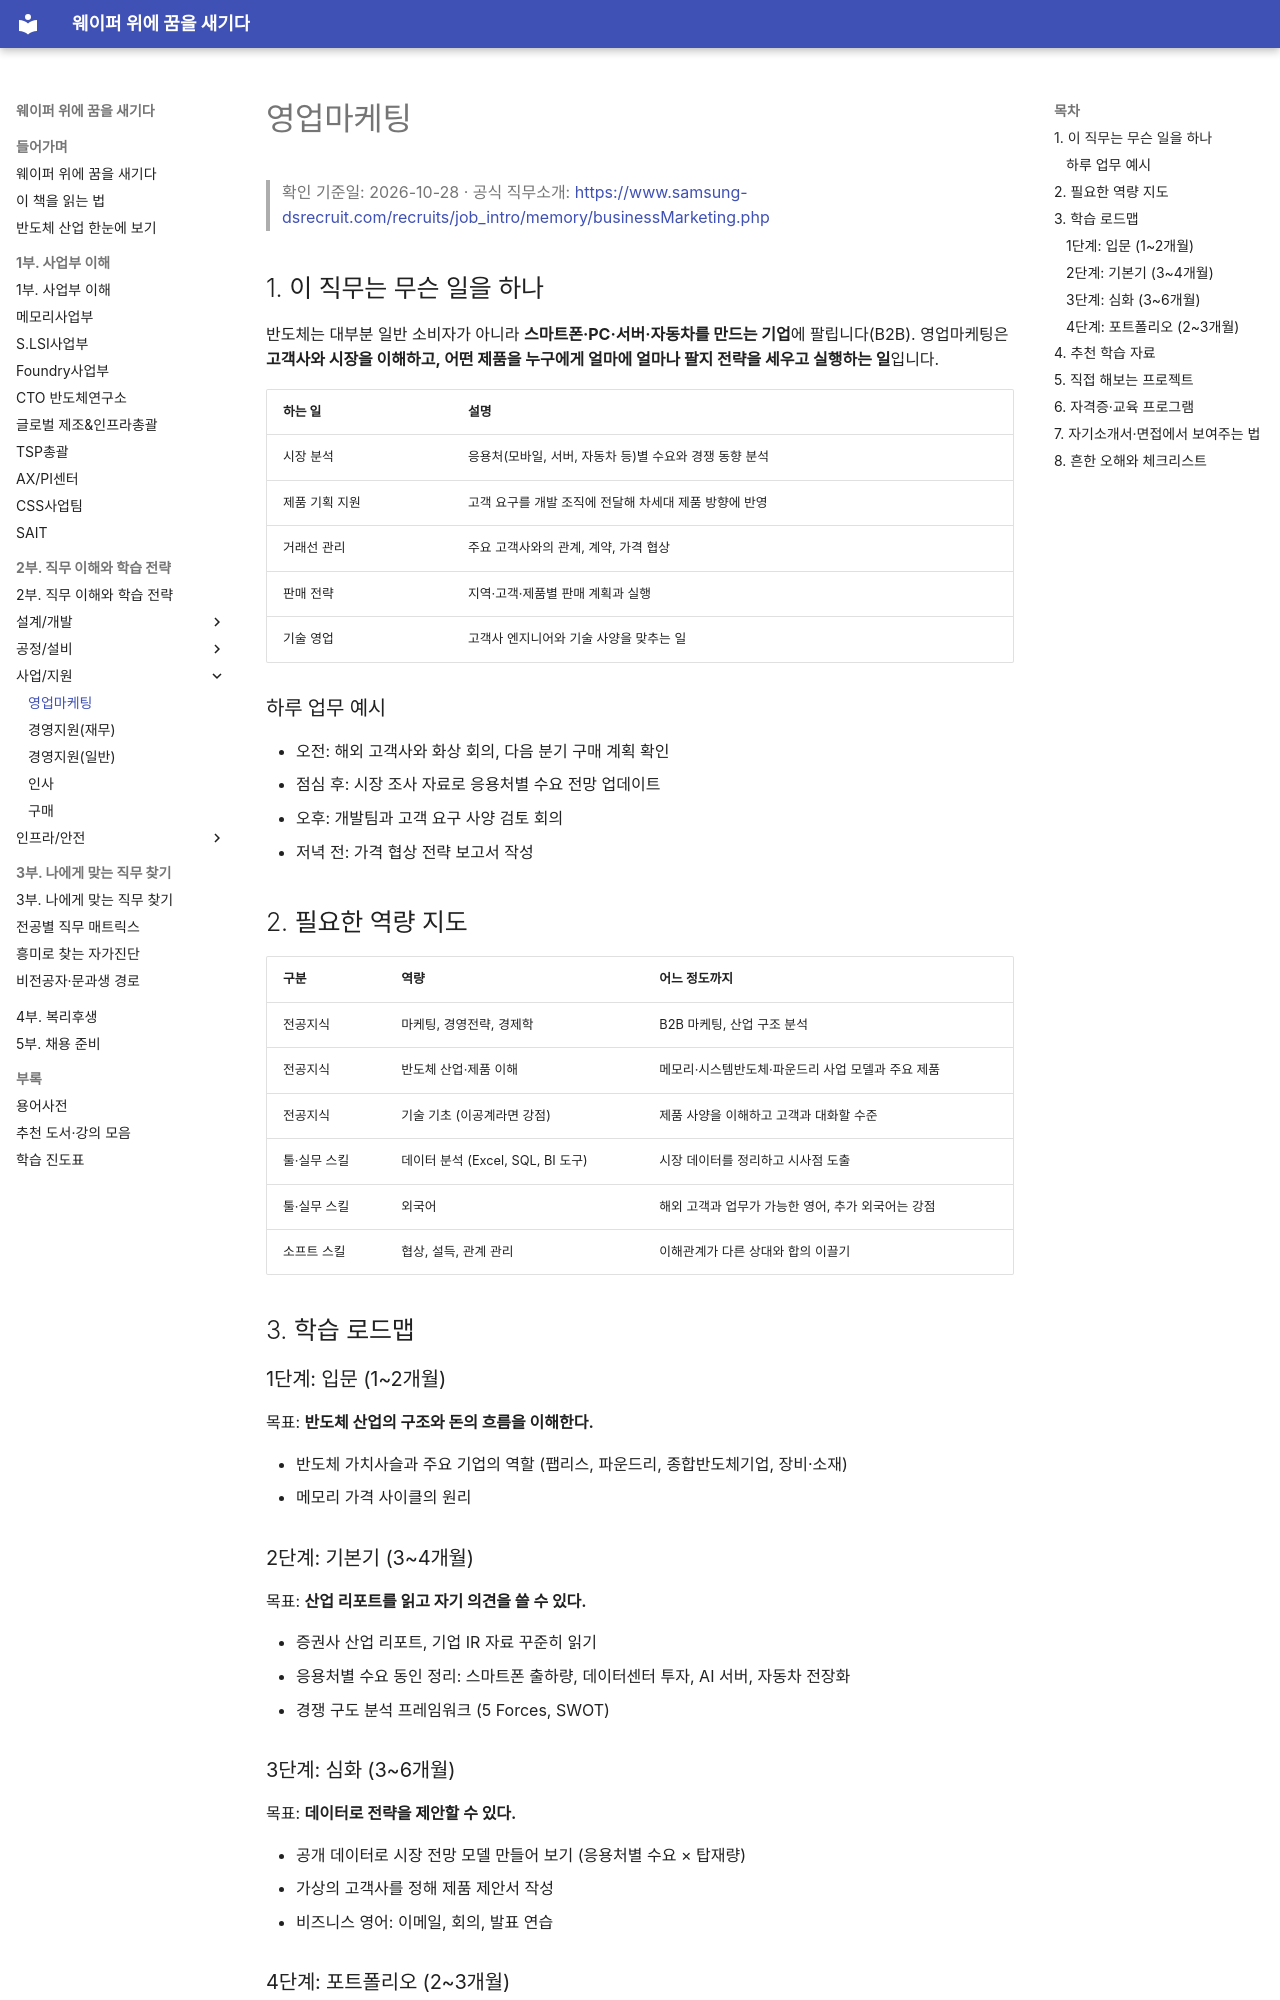

repository: goodhosup/semiconductor-job-roadmap · page: 02-jobs/business/sales-marketing/index.html · generator: mkdocs

# 영업마케팅

> 확인 기준일: 2026-10-28 · 공식 직무소개: <https://www.samsung-dsrecruit.com/recruits/job_intro/memory/businessMarketing.php>

## 1. 이 직무는 무슨 일을 하나

반도체는 대부분 일반 소비자가 아니라 **스마트폰·PC·서버·자동차를 만드는 기업**에 팔립니다(B2B). 영업마케팅은 **고객사와 시장을 이해하고, 어떤 제품을 누구에게 얼마에 얼마나 팔지 전략을 세우고 실행하는 일**입니다.

| 하는 일 | 설명 |
|---|---|
| 시장 분석 | 응용처(모바일, 서버, 자동차 등)별 수요와 경쟁 동향 분석 |
| 제품 기획 지원 | 고객 요구를 개발 조직에 전달해 차세대 제품 방향에 반영 |
| 거래선 관리 | 주요 고객사와의 관계, 계약, 가격 협상 |
| 판매 전략 | 지역·고객·제품별 판매 계획과 실행 |
| 기술 영업 | 고객사 엔지니어와 기술 사양을 맞추는 일 |

### 하루 업무 예시

- 오전: 해외 고객사와 화상 회의, 다음 분기 구매 계획 확인
- 점심 후: 시장 조사 자료로 응용처별 수요 전망 업데이트
- 오후: 개발팀과 고객 요구 사양 검토 회의
- 저녁 전: 가격 협상 전략 보고서 작성

## 2. 필요한 역량 지도

| 구분 | 역량 | 어느 정도까지 |
|---|---|---|
| 전공지식 | 마케팅, 경영전략, 경제학 | B2B 마케팅, 산업 구조 분석 |
| 전공지식 | 반도체 산업·제품 이해 | 메모리·시스템반도체·파운드리 사업 모델과 주요 제품 |
| 전공지식 | 기술 기초 (이공계라면 강점) | 제품 사양을 이해하고 고객과 대화할 수준 |
| 툴·실무 스킬 | 데이터 분석 (Excel, SQL, BI 도구) | 시장 데이터를 정리하고 시사점 도출 |
| 툴·실무 스킬 | 외국어 | 해외 고객과 업무가 가능한 영어, 추가 외국어는 강점 |
| 소프트 스킬 | 협상, 설득, 관계 관리 | 이해관계가 다른 상대와 합의 이끌기 |

## 3. 학습 로드맵

### 1단계: 입문 (1~2개월)

목표: **반도체 산업의 구조와 돈의 흐름을 이해한다.**

- 반도체 가치사슬과 주요 기업의 역할 (팹리스, 파운드리, 종합반도체기업, 장비·소재)
- 메모리 가격 사이클의 원리

### 2단계: 기본기 (3~4개월)

목표: **산업 리포트를 읽고 자기 의견을 쓸 수 있다.**

- 증권사 산업 리포트, 기업 IR 자료 꾸준히 읽기
- 응용처별 수요 동인 정리: 스마트폰 출하량, 데이터센터 투자, AI 서버, 자동차 전장화
- 경쟁 구도 분석 프레임워크 (5 Forces, SWOT)

### 3단계: 심화 (3~6개월)

목표: **데이터로 전략을 제안할 수 있다.**

- 공개 데이터로 시장 전망 모델 만들어 보기 (응용처별 수요 × 탑재량)
- 가상의 고객사를 정해 제품 제안서 작성
- 비즈니스 영어: 이메일, 회의, 발표 연습
